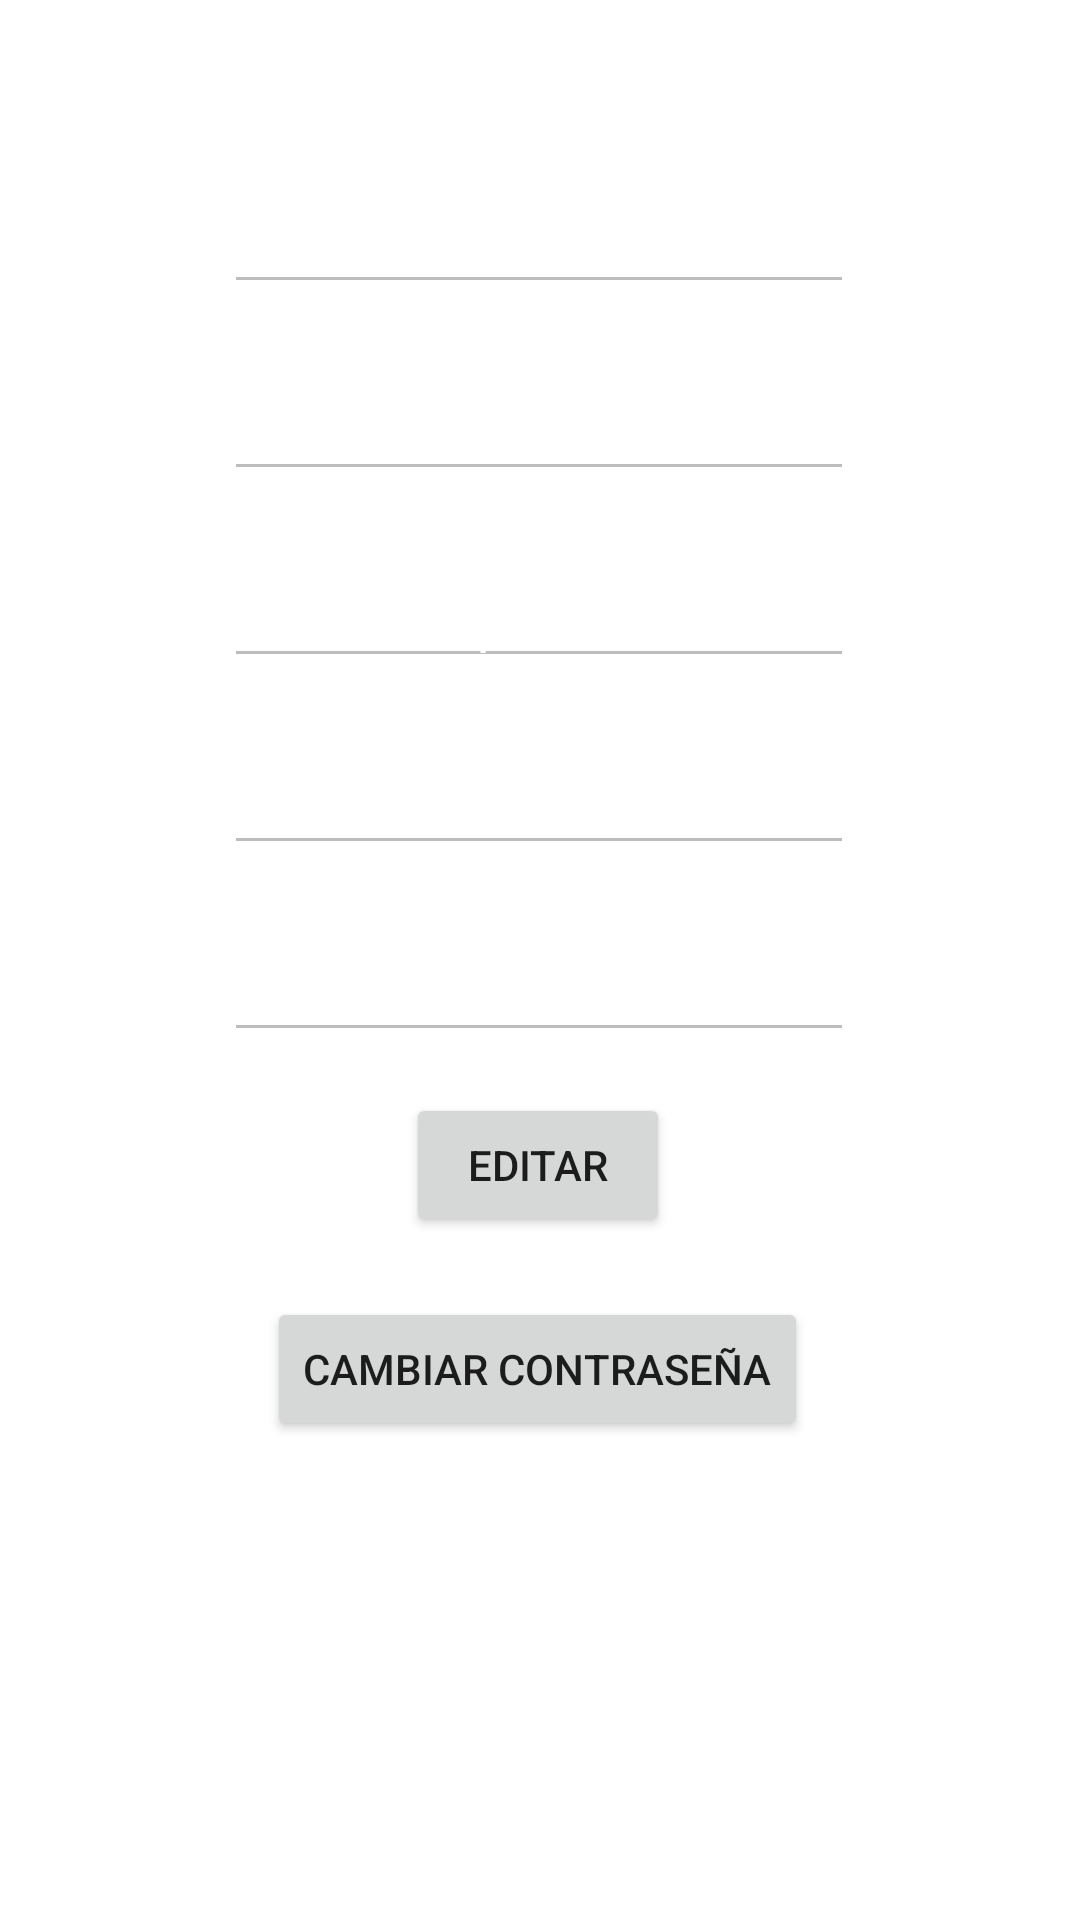

Layout XML and referenced resources for this Android screen:
<!-- AndroidManifest.xml: application theme Theme.Final_Inmobiliaria -->
<!-- res/layout/fragment_perfil.xml -->
<?xml version="1.0" encoding="utf-8"?>
<androidx.constraintlayout.widget.ConstraintLayout xmlns:android="http://schemas.android.com/apk/res/android"
    xmlns:app="http://schemas.android.com/apk/res-auto"
    xmlns:tools="http://schemas.android.com/tools"
    android:layout_width="match_parent"
    android:layout_height="match_parent"
    android:background="@drawable/side_nav_bar"
    tools:context=".ui.Perfil.PerfilFragment">

    <TextView
        android:id="@+id/tvTitulo"
        android:layout_width="wrap_content"
        android:layout_height="wrap_content"
        android:layout_marginTop="4dp"
        android:textColor="#fff"
        android:text="Perfil"
        android:textSize="20dp"
        app:layout_constraintEnd_toEndOf="parent"
        app:layout_constraintHorizontal_bias="0.477"
        app:layout_constraintStart_toStartOf="parent"
        app:layout_constraintTop_toTopOf="parent" />

    <TextView
        android:id="@+id/tvDni"
        android:layout_width="wrap_content"
        android:layout_height="wrap_content"
        android:layout_marginTop="10dp"
        android:textColor="#fff"
        android:text="Dni"
        app:layout_constraintEnd_toEndOf="parent"
        app:layout_constraintHorizontal_bias="0.498"
        app:layout_constraintStart_toStartOf="parent"
        app:layout_constraintTop_toBottomOf="@+id/tvTitulo" />

    <EditText
        android:id="@+id/etDni"
        android:layout_width="wrap_content"
        android:layout_height="wrap_content"
        android:layout_marginTop="0dp"
        android:textColorHint="#fff"
        android:textColor="#fff"
        android:ems="10"
        android:hint="Dni"
        android:enabled="false"
        android:textAlignment="center"
        android:inputType="textPersonName"
        app:layout_constraintEnd_toEndOf="parent"
        app:layout_constraintHorizontal_bias="0.497"
        app:layout_constraintStart_toStartOf="parent"
        app:layout_constraintTop_toBottomOf="@+id/tvDni" />

    <TextView
        android:id="@+id/tvNombre"
        android:layout_width="wrap_content"
        android:layout_height="wrap_content"
        android:layout_marginTop="2dp"
        android:textColor="#fff"
        android:text="Nombre"
        app:layout_constraintEnd_toEndOf="parent"
        app:layout_constraintStart_toStartOf="parent"
        app:layout_constraintTop_toBottomOf="@+id/etDni" />

    <EditText
        android:id="@+id/etNombre"
        android:layout_width="wrap_content"
        android:layout_height="wrap_content"
        android:layout_marginTop="0dp"
        android:ems="10"
        android:textColorHint="#fff"
        android:textColor="#fff"
        android:hint="Nombre"
        android:enabled="false"
        android:textAlignment="center"
        android:inputType="textPersonName"
        app:layout_constraintEnd_toEndOf="parent"
        app:layout_constraintHorizontal_bias="0.497"
        app:layout_constraintStart_toStartOf="parent"
        app:layout_constraintTop_toBottomOf="@+id/tvNombre" />

    <TextView
        android:id="@+id/tvApellido"
        android:layout_width="wrap_content"
        android:layout_height="wrap_content"
        android:layout_marginTop="2dp"
        android:textColor="#fff"
        android:text="Apellido"
        app:layout_constraintEnd_toEndOf="parent"
        app:layout_constraintStart_toStartOf="parent"
        app:layout_constraintTop_toBottomOf="@+id/etNombre" />

    <EditText
        android:id="@+id/etApellido"
        android:layout_width="wrap_content"
        android:layout_height="wrap_content"
        android:layout_marginTop="0dp"
        android:ems="10"
        android:textColorHint="#fff"
        android:textColor="#fff"
        android:hint="Apellido"
        android:enabled="false"
        android:textAlignment="center"
        android:inputType="textPersonName"
        app:layout_constraintEnd_toEndOf="parent"
        app:layout_constraintHorizontal_bias="0.497"
        app:layout_constraintStart_toStartOf="parent"
        app:layout_constraintTop_toBottomOf="@+id/tvApellido" />

    <TextView
        android:id="@+id/tvEmail"
        android:layout_width="wrap_content"
        android:layout_height="wrap_content"
        android:layout_marginTop="2dp"
        android:textColor="#fff"
        android:text="Email"
        app:layout_constraintEnd_toEndOf="parent"
        app:layout_constraintStart_toStartOf="parent"
        app:layout_constraintTop_toBottomOf="@+id/etApellido" />

    <EditText
        android:id="@+id/etEmail"
        android:layout_width="wrap_content"
        android:layout_height="wrap_content"
        android:layout_marginTop="0dp"
        android:ems="10"
        android:hint="Email"
        android:textColorHint="#fff"
        android:textColor="#fff"
        android:enabled="false"
        android:textAlignment="center"
        android:inputType="textPersonName"
        app:layout_constraintEnd_toEndOf="parent"
        app:layout_constraintHorizontal_bias="0.497"
        app:layout_constraintStart_toStartOf="parent"
        app:layout_constraintTop_toBottomOf="@+id/tvEmail" />

    <TextView
        android:id="@+id/tvTelefono"
        android:layout_width="wrap_content"
        android:layout_height="wrap_content"
        android:layout_marginTop="2dp"
        android:textColor="#fff"
        android:text="Telefono"
        app:layout_constraintEnd_toEndOf="parent"
        app:layout_constraintStart_toStartOf="parent"
        app:layout_constraintTop_toBottomOf="@+id/etEmail" />


    <EditText
        android:id="@+id/etTelefono"
        android:layout_width="wrap_content"
        android:layout_height="wrap_content"
        android:layout_marginTop="0dp"
        android:textColorHint="#fff"
        android:textColor="#fff"
        android:ems="10"
        android:hint="Telefono"
        android:enabled="false"
        android:textAlignment="center"
        android:inputType="textPersonName"
        app:layout_constraintEnd_toEndOf="parent"
        app:layout_constraintHorizontal_bias="0.497"
        app:layout_constraintStart_toStartOf="parent"
        app:layout_constraintTop_toBottomOf="@+id/tvTelefono" />

    <Button
        android:id="@+id/btnEditar"
        android:layout_width="wrap_content"
        android:layout_height="wrap_content"
        android:layout_marginTop="2dp"
        android:text="Editar"
        app:layout_constraintBottom_toBottomOf="parent"
        app:layout_constraintEnd_toEndOf="parent"
        app:layout_constraintHorizontal_bias="0.498"
        app:layout_constraintStart_toStartOf="parent"
        app:layout_constraintTop_toBottomOf="@+id/etTelefono"
        app:layout_constraintVertical_bias="0.049" />

    <Button
        android:id="@+id/btnCambiar"
        android:layout_width="wrap_content"
        android:layout_height="wrap_content"
        android:layout_marginStart="32dp"
        android:text="Cambiar contraseña"
        app:layout_constraintBottom_toBottomOf="parent"
        app:layout_constraintEnd_toEndOf="parent"
        app:layout_constraintHorizontal_bias="0.387"
        app:layout_constraintStart_toStartOf="parent"
        app:layout_constraintTop_toBottomOf="@+id/btnEditar"
        app:layout_constraintVertical_bias="0.111" />
</androidx.constraintlayout.widget.ConstraintLayout>
<!-- resources referenced by this layout -->
<resources>
  <style name="Theme.Final_Inmobiliaria" parent="Theme.MaterialComponents.DayNight.DarkActionBar">
          
          <item name="colorPrimary">@color/purple_500</item>
          <item name="colorPrimaryVariant">@color/purple_700</item>
          <item name="colorOnPrimary">@color/white</item>
          
          <item name="colorSecondary">@color/teal_200</item>
          <item name="colorSecondaryVariant">@color/teal_700</item>
          <item name="colorOnSecondary">@color/black</item>
          
          <item name="android:statusBarColor" tools:targetApi="l">?attr/colorPrimaryVariant</item>
          
      </style>
  <!-- not gathered from this repository: default colours our renderer supplied (Android Studio template values) -->
  <color name="purple_500">#FF6200EE</color>
  <color name="purple_700">#FF3700B3</color>
  <color name="teal_200">#FF03DAC5</color>
  <color name="teal_700">#FF018786</color>
  <color name="black">#FF000000</color>
  <color name="white">#FFFFFFFF</color>
</resources>
